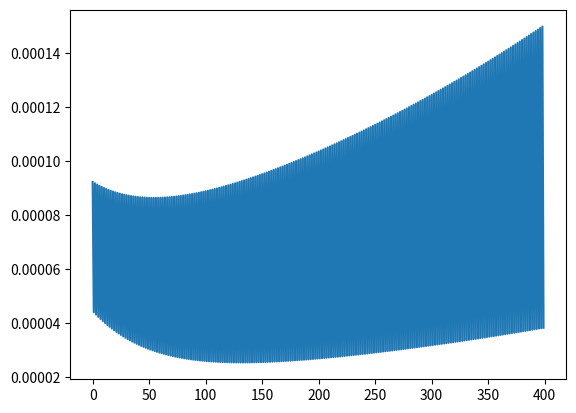

Write the Python code that produced this figure.
# learning data must normalization
import numpy as np
import random
import matplotlib.pyplot as plt

random.seed()


# nerve net of four floor
class NerveNet():
    def __init__(self, form_list):
        self.input_matrix = []
        self.output_matrix = []
        self.weight_matrix = []
        self.threshold_matrix = []
        self.error_matrix = []
        for i in range(len(form_list)):
            # the input floor
            self.input_matrix.append([0 for j in range(form_list[i])])
            self.output_matrix.append([0 for j in range(form_list[i])])
            self.error_matrix.append([0 for j in range(form_list[i])])
            if i == 0:
                self.threshold_matrix.append([0 for j in range(form_list[0])])
            else:
                self.threshold_matrix.append([random.uniform(0, 0.1) for j in range(form_list[i])])
            if i < len(form_list) - 1:
                self.weight_matrix.append(
                    np.reshape(np.array([random.uniform(0, 0.1) for j in range(form_list[i] * form_list[i + 1])]),
                               [form_list[i], form_list[i + 1]]))

    @staticmethod
    def sigmoid(x):
        # define sigmoid function
        return (2 / (1 + np.exp(-x))) - 1

    @staticmethod
    def sigmoid_deriv(x):
        return 0.5 * (1 + NerveNet.sigmoid(x)) * (1 - NerveNet.sigmoid(x))

    @staticmethod
    def list_sigmoid(lst):
        q = []
        for ele in lst:
            q.append(NerveNet.sigmoid(ele))
        return q

    @staticmethod
    def list_sigmoid_deriv(lst):
        q = []
        for ele in lst:
            q.append(NerveNet.sigmoid_deriv(ele))
        return q

    def data_input(self, lst):
        for i in range(4):
            if i == 0:
                # calculate the input of input_floor
                self.input_matrix[0] = np.array(lst)
                # calculate the output of input_floor (have not any change)
                self.output_matrix[0] = self.input_matrix[0].tolist()
            else:
                # calculate the input of the first hide floor
                q = np.dot(np.array(self.output_matrix[i - 1]), np.array(self.weight_matrix[i - 1]))
                self.input_matrix[i] = q
                # calculate the output of the first hide floor
                q1 = NerveNet.list_sigmoid(np.array(self.input_matrix[i]) - np.array(self.threshold_matrix[i]))
                self.output_matrix[i] = q1
        return self.output_matrix[3]

    def learning_once(self, lst, speed=1):
        # learning speed
        alpha = 0.3 * speed
        beta = 0.4 * speed
        q_output = self.data_input(lst[0])

        # calculate the error of floor
        for i in [3, 2, 1, 0]:
            if i == 3:
                q = NerveNet.sigmoid_deriv(self.input_matrix[i][0] - self.threshold_matrix[i][0])
                self.error_matrix[i] = [-2 * (lst[1] - q_output[0]) * NerveNet.sigmoid_deriv(self.input_matrix[i][0] -
                                                                                             self.threshold_matrix[i][
                                                                                                 0])]
            else:
                self.error_matrix[i] = np.dot(np.array(self.error_matrix[i + 1]), self.weight_matrix[i].T) * np.array(
                    NerveNet.list_sigmoid_deriv(np.array(self.input_matrix[i]) - np.array(self.threshold_matrix[i])))

        # change the weight and the threshold
        for i in [2, 1, 0]:
            for j in range(len(self.weight_matrix[i])):
                for k in range(len(self.weight_matrix[i][0])):
                    self.weight_matrix[i][j][k] -= alpha * self.error_matrix[i + 1][k] * self.output_matrix[i][j]
            self.threshold_matrix[i + 1] = (np.array(self.threshold_matrix[i + 1]) + beta * np.array(
                self.error_matrix[i + 1])).tolist()

    def learning_n_times(self, learning_set, n):
        monitor = []
        time = 0
        while time < n:
            for ele in learning_set:
                time += 1
                self.learning_once(ele)
                monitor.append(self.threshold_matrix[2][0])
        return monitor


if __name__ == '__main__':
    test = NerveNet([2, 1, 1, 1])
    print('test.input_matrix', test.input_matrix)
    print('weight_matrix', test.weight_matrix)
    print('threshold_matrix', test.threshold_matrix)
    print('-----------------after------------------')
    Y = test.learning_n_times([[[1, 1], 1], [[2.8, 4], -1]], 100000)
    Y = Y[400:800]
    X = [i for i in range(len(Y))]
    plt.plot(X, Y)
    plt.show()
    print('test.input_matrix', test.input_matrix)
    print('weight_matrix', test.weight_matrix)
    print('threshold_matrix', test.threshold_matrix)
    print(test.error_matrix)
    print(test.data_input([1, 1]))
    print(test.data_input([2.8, 4]))

